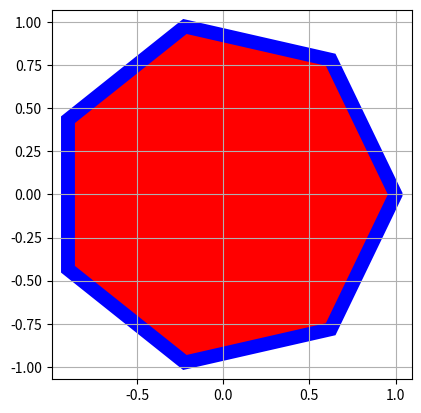

This chart was generated by the following Python code:
'''

绘制多边形

Polygon(points,color,...,)
'''

import numpy
import matplotlib.pyplot as plot

values = numpy.linspace(0,2*numpy.pi, 8)
print(values)
points = numpy.vstack((numpy.cos(values),numpy.sin(values))).transpose()
print(points)
plot.gca().add_patch(plot.Polygon(points,lw=10,edgecolor='b',facecolor='r'))
plot.grid(True)
plot.axis('scaled')
plot.show()
